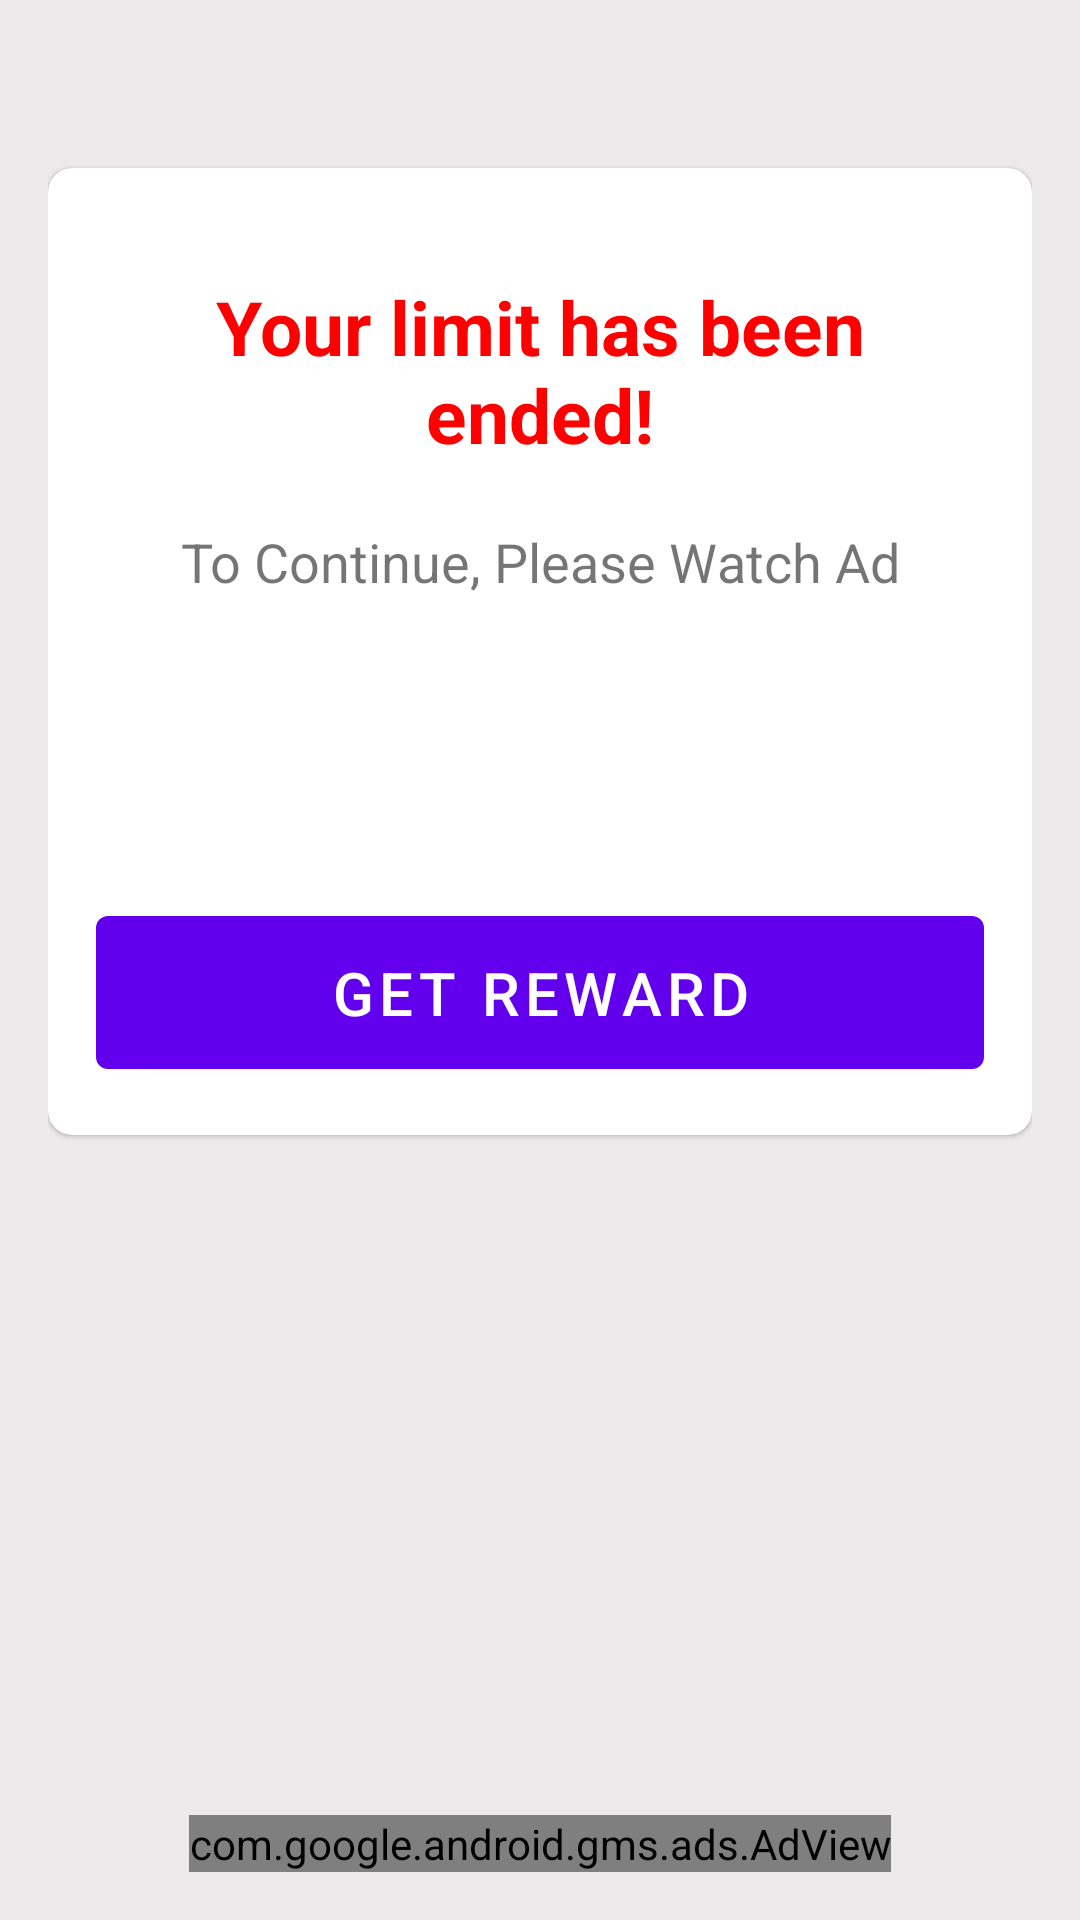

Here is an Android app screen rendered from its layout file. Give the layout XML and the strings, colors and styles it references.
<!-- AndroidManifest.xml: application theme AppTheme -->
<!-- res/layout/fragment_reward.xml -->
<?xml version="1.0" encoding="utf-8"?>
<RelativeLayout xmlns:android="http://schemas.android.com/apk/res/android"
    xmlns:tools="http://schemas.android.com/tools"
    android:layout_width="match_parent"
    android:layout_height="match_parent"
    xmlns:app="http://schemas.android.com/apk/res-auto"
    tools:context=".ui.fragments.reward.RewardFragment"
    android:padding="16dp"
    android:background="#ECEAEA">

    <com.google.android.material.card.MaterialCardView
        android:layout_width="match_parent"
        android:layout_height="wrap_content"
        app:cardCornerRadius="8dp"
        android:layout_marginTop="40dp">
        <LinearLayout
            style="@style/layoutstyle">
            <TextView
                style="@style/LargeText1"
                android:textStyle="bold"
                android:text="@string/your_limit_has_been_ended"
                android:textColor="#FF0000"/>
            <TextView
                android:layout_width="match_parent"
                android:layout_height="wrap_content"
                android:layout_marginTop="20dp"
                android:layout_gravity="center"
                android:gravity="center"
                android:text="@string/to_continue_please_watch_ad"
                android:textSize="18sp" />
            <com.google.android.material.button.MaterialButton
                style="@style/mybutton"
                android:text="@string/get_reward"
                android:id="@+id/reward"
                android:layout_marginTop="100dp">
            </com.google.android.material.button.MaterialButton>
        </LinearLayout>
    </com.google.android.material.card.MaterialCardView>

    <com.google.android.gms.ads.AdView
        xmlns:ads="http://schemas.android.com/apk/res-auto"
        android:id="@+id/adView"
        android:layout_width="wrap_content"
        android:layout_height="wrap_content"
        android:layout_centerHorizontal="true"
        android:layout_alignParentBottom="true"
        ads:adSize="BANNER"
        ads:adUnitId="ca-app-pub-3940256099942544/6300978111">
    </com.google.android.gms.ads.AdView>

</RelativeLayout>
<!-- resources referenced by this layout -->
<resources>
  <string name="get_reward">Get Reward</string>
  <string name="to_continue_please_watch_ad">To Continue, Please Watch Ad</string>
  <string name="your_limit_has_been_ended">Your limit has been ended!</string>
  <style name="LargeText1">
          <item name="android:layout_width">match_parent</item>
          <item name="android:layout_height">wrap_content</item>
          <item name="android:textSize">25sp</item>
          <item name="android:gravity">center</item>
          <item name="android:textColor">#FF5722</item>
          <item name="android:layout_marginTop">20dp</item>
      </style>
  <style name="layoutstyle">
          <item name="android:layout_width">match_parent</item>
          <item name="android:layout_height">wrap_content</item>
          <item name="android:orientation">vertical</item>
          <item name="android:gravity">center</item>
          <item name="android:padding">16dp</item>
      </style>
  <style name="mybutton">
          <item name="android:layout_marginTop">10sp</item>
          <item name="android:layout_width">match_parent</item>
          <item name="android:layout_height">wrap_content</item>
          <item name="android:padding">12dp</item>
          <item name="android:textSize">20sp</item>
      </style>
  <style name="AppTheme" parent="Theme.MaterialComponents.Light.NoActionBar">
          
          <item name="colorPrimary">@color/colorPrimary</item>
          <item name="colorPrimaryDark">@color/colorPrimaryDark</item>
          <item name="colorAccent">@color/colorAccent</item>
      </style>
  <color name="colorPrimary">#6200EE</color>
  <color name="colorPrimaryDark">#10B015</color>
  <color name="colorAccent">#10B015</color>
</resources>
